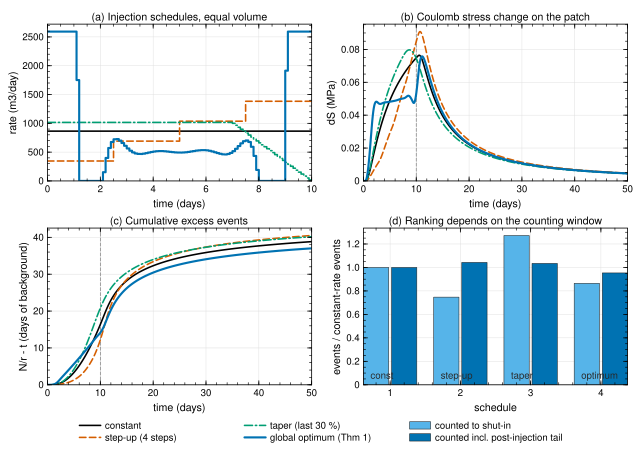

The file beside this chart, header and first rows:
# (a) Injection schedules, equal volume
time (days) (constant), constant, time (days) (step-up (4 steps)), step-up (4 steps), time (days) (taper (last 30 %)), taper (last 30 %), time (days) (global optimum (Thm 1)), global optimum (Thm 1)
6.9388939e-18, 864, 6.9388939e-18, 345.6, 6.9388939e-18, 1016, 6.9388939e-18, 2592
0.1, 864, 0.1, 345.6, 0.1, 1016, 0.1, 2592
0.1, 864, 0.1, 345.6, 0.1, 1016, 0.1, 2592
0.2, 864, 0.2, 345.6, 0.2, 1016, 0.2, 2592
0.2, 864, 0.2, 345.6, 0.2, 1016, 0.2, 2592
0.3, 864, 0.3, 345.6, 0.3, 1016, 0.3, 2592
0.3, 864, 0.3, 345.6, 0.3, 1016, 0.3, 2592
0.4, 864, 0.4, 345.6, 0.4, 1016, 0.4, 2592
0.4, 864, 0.4, 345.6, 0.4, 1016, 0.4, 2592
0.5, 864, 0.5, 345.6, 0.5, 1016, 0.5, 2592
0.5, 864, 0.5, 345.6, 0.5, 1016, 0.5, 2592
0.6, 864, 0.6, 345.6, 0.6, 1016, 0.6, 2592
0.6, 864, 0.6, 345.6, 0.6, 1016, 0.6, 2592
0.7, 864, 0.7, 345.6, 0.7, 1016, 0.7, 2592
0.7, 864, 0.7, 345.6, 0.7, 1016, 0.7, 2592
0.8, 864, 0.8, 345.6, 0.8, 1016, 0.8, 2592
0.8, 864, 0.8, 345.6, 0.8, 1016, 0.8, 2592
0.9, 864, 0.9, 345.6, 0.9, 1016, 0.9, 2592
0.9, 864, 0.9, 345.6, 0.9, 1016, 0.9, 2592
1, 864, 1, 345.6, 1, 1016, 1, 2592
1, 864, 1, 345.6, 1, 1016, 1, 2592
1.1, 864, 1.1, 345.6, 1.1, 1016, 1.1, 2592
1.1, 864, 1.1, 345.6, 1.1, 1016, 1.1, 1751
1.2, 864, 1.2, 345.6, 1.2, 1016, 1.2, 1751
1.2, 864, 1.2, 345.6, 1.2, 1016, 1.2, 7.21694531e-13
1.3, 864, 1.3, 345.6, 1.3, 1016, 1.3, 7.21694531e-13
1.3, 864, 1.3, 345.6, 1.3, 1016, 1.3, 0
1.4, 864, 1.4, 345.6, 1.4, 1016, 1.4, 0
1.4, 864, 1.4, 345.6, 1.4, 1016, 1.4, 6.63775996e-13
1.5, 864, 1.5, 345.6, 1.5, 1016, 1.5, 6.63775996e-13
1.5, 864, 1.5, 345.6, 1.5, 1016, 1.5, 0
1.6, 864, 1.6, 345.6, 1.6, 1016, 1.6, 0
1.6, 864, 1.6, 345.6, 1.6, 1016, 1.6, 0
1.7, 864, 1.7, 345.6, 1.7, 1016, 1.7, 0
1.7, 864, 1.7, 345.6, 1.7, 1016, 1.7, 0
1.8, 864, 1.8, 345.6, 1.8, 1016, 1.8, 0
1.8, 864, 1.8, 345.6, 1.8, 1016, 1.8, 0
1.9, 864, 1.9, 345.6, 1.9, 1016, 1.9, 0
1.9, 864, 1.9, 345.6, 1.9, 1016, 1.9, 1.81345625e-13
2, 864, 2, 345.6, 2, 1016, 2, 1.81345625e-13
2, 864, 2, 345.6, 2, 1016, 2, 1.52238902e-12
2.1, 864, 2.1, 345.6, 2.1, 1016, 2.1, 1.52238902e-12
2.1, 864, 2.1, 345.6, 2.1, 1016, 2.1, 151.4
2.2, 864, 2.2, 345.6, 2.2, 1016, 2.2, 151.4
2.2, 864, 2.2, 345.6, 2.2, 1016, 2.2, 399.2
2.3, 864, 2.3, 345.6, 2.3, 1016, 2.3, 399.2
2.3, 864, 2.3, 345.6, 2.3, 1016, 2.3, 572
2.4, 864, 2.4, 345.6, 2.4, 1016, 2.4, 572
2.4, 864, 2.4, 345.6, 2.4, 1016, 2.4, 676
2.5, 864, 2.5, 345.6, 2.5, 1016, 2.5, 676
2.5, 864, 2.5, 691.2, 2.5, 1016, 2.5, 722.7
2.6, 864, 2.6, 691.2, 2.6, 1016, 2.6, 722.7
2.6, 864, 2.6, 691.2, 2.6, 1016, 2.6, 726
2.7, 864, 2.7, 691.2, 2.7, 1016, 2.7, 726
2.7, 864, 2.7, 691.2, 2.7, 1016, 2.7, 700.2
2.8, 864, 2.8, 691.2, 2.8, 1016, 2.8, 700.2
2.8, 864, 2.8, 691.2, 2.8, 1016, 2.8, 657.9
2.9, 864, 2.9, 691.2, 2.9, 1016, 2.9, 657.9
2.9, 864, 2.9, 691.2, 2.9, 1016, 2.9, 609.7
... 3,153 more rows
